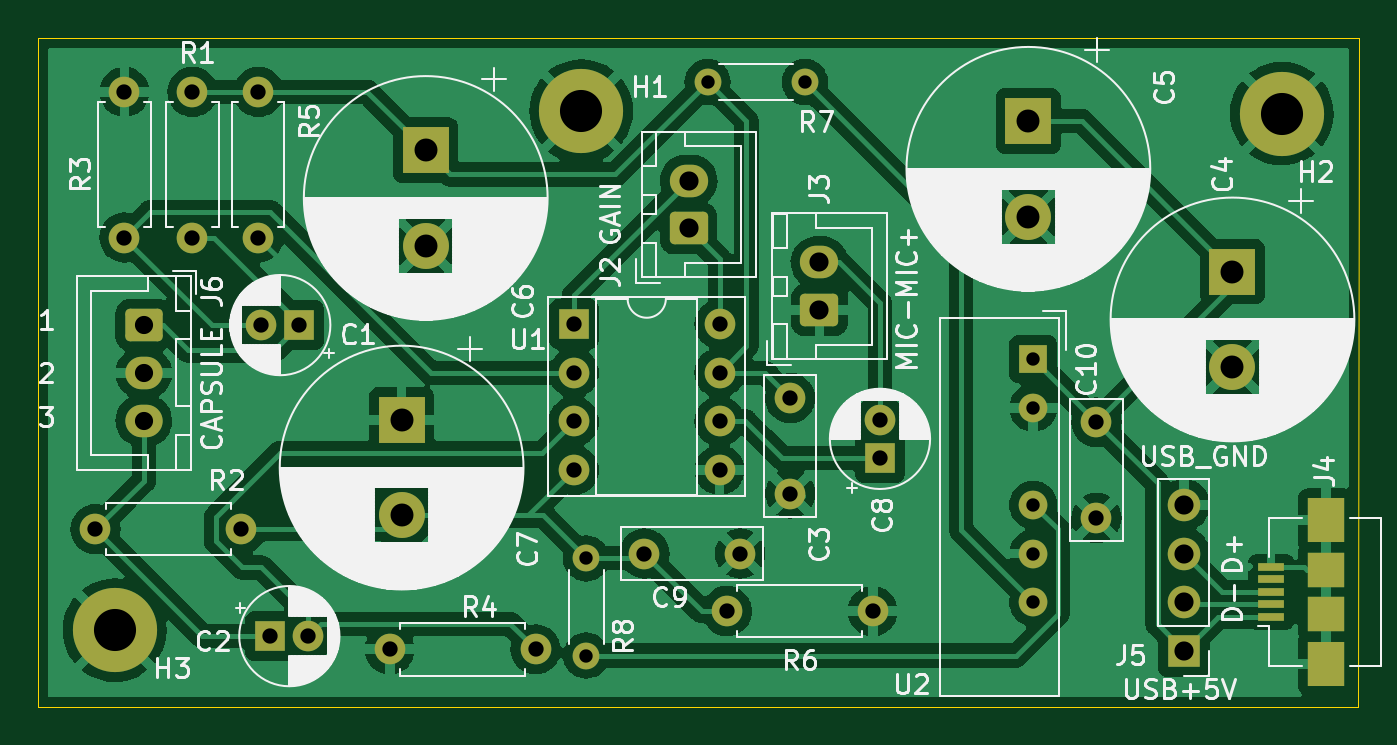
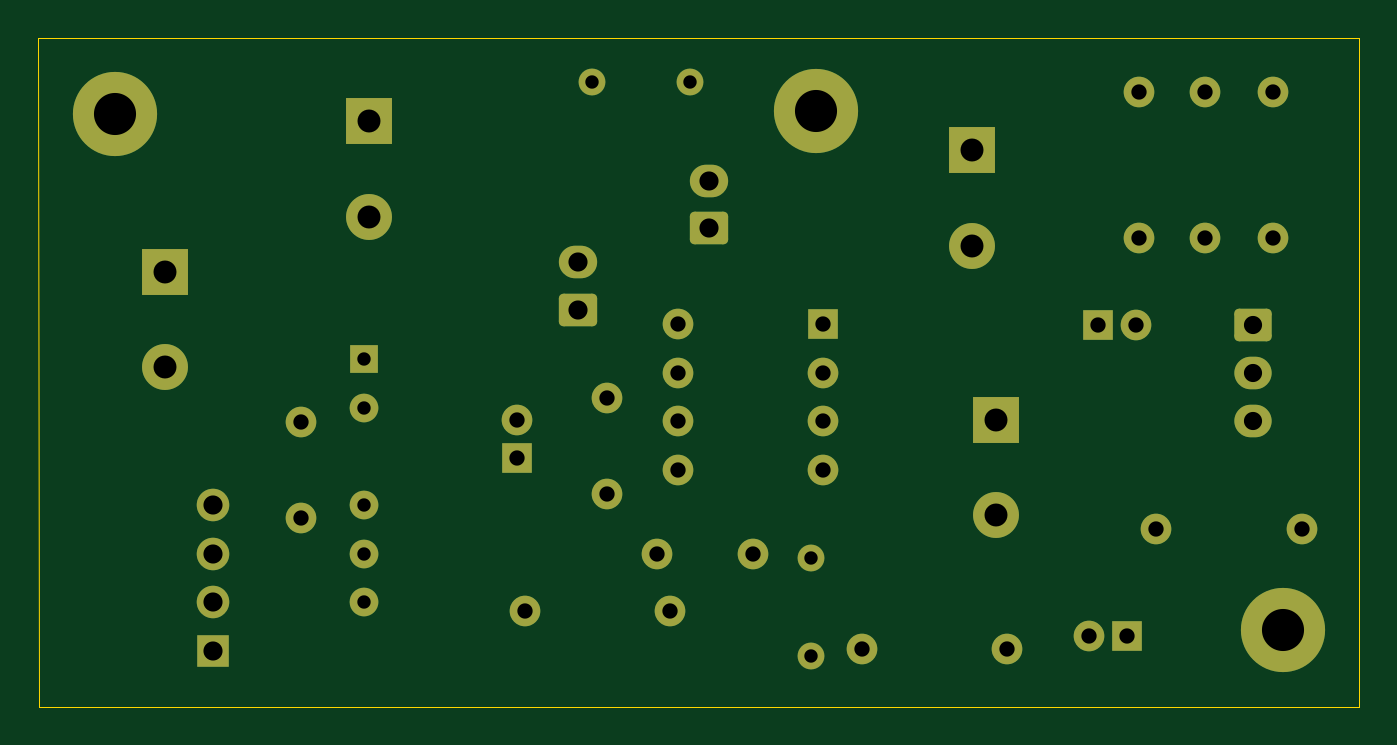
Circuit board: 11 layer files. Board 69.0 x 34.9 mm.
- bottom_copper: diy-schematics-B_Cu.gbl (6200 bytes)
- bottom_mask: diy-schematics-B_Mask.gbs (3798 bytes)
- paste: diy-schematics-B_Paste.gbp (457 bytes)
- bottom_silk: diy-schematics-B_Silkscreen.gbo (458 bytes)
- outline: diy-schematics-Edge_Cuts.gm1 (687 bytes)
- top_copper: diy-schematics-F_Cu.gtl (153663 bytes)
- top_mask: diy-schematics-F_Mask.gts (4139 bytes)
- paste: diy-schematics-F_Paste.gtp (798 bytes)
- top_silk: diy-schematics-F_Silkscreen.gto (101333 bytes)
- drill: diy-schematics-NPTH.drl (279 bytes)
- drill: diy-schematics-PTH.drl (1618 bytes)

=== bottom_copper: diy-schematics-B_Cu.gbl (6200 bytes, source omitted) ===
=== bottom_mask: diy-schematics-B_Mask.gbs ===
%TF.GenerationSoftware,KiCad,Pcbnew,6.0.0*%
%TF.CreationDate,2022-02-05T14:24:53+01:00*%
%TF.ProjectId,diy-schematics,6469792d-7363-4686-956d-61746963732e,rev?*%
%TF.SameCoordinates,Original*%
%TF.FileFunction,Soldermask,Bot*%
%TF.FilePolarity,Negative*%
%FSLAX46Y46*%
G04 Gerber Fmt 4.6, Leading zero omitted, Abs format (unit mm)*
G04 Created by KiCad (PCBNEW 6.0.0) date 2022-02-05 14:24:53*
%MOMM*%
%LPD*%
G01*
G04 APERTURE LIST*
G04 Aperture macros list*
%AMRoundRect*
0 Rectangle with rounded corners*
0 $1 Rounding radius*
0 $2 $3 $4 $5 $6 $7 $8 $9 X,Y pos of 4 corners*
0 Add a 4 corners polygon primitive as box body*
4,1,4,$2,$3,$4,$5,$6,$7,$8,$9,$2,$3,0*
0 Add four circle primitives for the rounded corners*
1,1,$1+$1,$2,$3*
1,1,$1+$1,$4,$5*
1,1,$1+$1,$6,$7*
1,1,$1+$1,$8,$9*
0 Add four rect primitives between the rounded corners*
20,1,$1+$1,$2,$3,$4,$5,0*
20,1,$1+$1,$4,$5,$6,$7,0*
20,1,$1+$1,$6,$7,$8,$9,0*
20,1,$1+$1,$8,$9,$2,$3,0*%
G04 Aperture macros list end*
%ADD10R,1.600000X1.600000*%
%ADD11C,1.600000*%
%ADD12O,1.600000X1.600000*%
%ADD13R,2.400000X2.400000*%
%ADD14C,2.400000*%
%ADD15RoundRect,0.250000X0.750000X-0.600000X0.750000X0.600000X-0.750000X0.600000X-0.750000X-0.600000X0*%
%ADD16O,2.000000X1.700000*%
%ADD17R,1.700000X1.700000*%
%ADD18O,1.700000X1.700000*%
%ADD19RoundRect,0.250000X-0.725000X0.600000X-0.725000X-0.600000X0.725000X-0.600000X0.725000X0.600000X0*%
%ADD20O,1.950000X1.700000*%
%ADD21O,1.400000X1.400000*%
%ADD22C,1.400000*%
%ADD23R,1.500000X1.500000*%
%ADD24O,1.500000X1.500000*%
%ADD25C,4.400000*%
G04 APERTURE END LIST*
D10*
%TO.C,C1*%
X41656000Y-178054000D03*
D11*
X39656000Y-178054000D03*
%TD*%
D12*
%TO.C,R5*%
X39508000Y-173482000D03*
D11*
X39508000Y-165862000D03*
%TD*%
D13*
%TO.C,C5*%
X79756000Y-167386000D03*
D14*
X79756000Y-172386000D03*
%TD*%
D11*
%TO.C,C10*%
X83312000Y-183134000D03*
X83312000Y-188134000D03*
%TD*%
%TO.C,C3*%
X67310000Y-186864000D03*
X67310000Y-181864000D03*
%TD*%
D14*
%TO.C,C4*%
X90424000Y-180260000D03*
D13*
X90424000Y-175260000D03*
%TD*%
%TO.C,C6*%
X48260000Y-168910000D03*
D14*
X48260000Y-173910000D03*
%TD*%
%TO.C,C7*%
X47000000Y-188000000D03*
D13*
X47000000Y-183000000D03*
%TD*%
D11*
%TO.C,C9*%
X59690000Y-189992000D03*
X64690000Y-189992000D03*
%TD*%
D15*
%TO.C,J2*%
X62000000Y-173000000D03*
D16*
X62000000Y-170500000D03*
%TD*%
D17*
%TO.C,J5*%
X87884000Y-195072000D03*
D18*
X87884000Y-192532000D03*
X87884000Y-189992000D03*
X87884000Y-187452000D03*
%TD*%
D19*
%TO.C,J6*%
X33528000Y-178054000D03*
D20*
X33528000Y-180554000D03*
X33528000Y-183054000D03*
%TD*%
D12*
%TO.C,R1*%
X36068000Y-165862000D03*
D11*
X36068000Y-173482000D03*
%TD*%
%TO.C,R2*%
X31000000Y-188722000D03*
D12*
X38620000Y-188722000D03*
%TD*%
D11*
%TO.C,R3*%
X32512000Y-173482000D03*
D12*
X32512000Y-165862000D03*
%TD*%
%TO.C,R4*%
X46380000Y-195000000D03*
D11*
X54000000Y-195000000D03*
%TD*%
%TO.C,R6*%
X64000000Y-193000000D03*
D12*
X71620000Y-193000000D03*
%TD*%
D21*
%TO.C,R7*%
X68072000Y-165354000D03*
D22*
X62992000Y-165354000D03*
%TD*%
%TO.C,R8*%
X56642000Y-190246000D03*
D21*
X56642000Y-195326000D03*
%TD*%
D10*
%TO.C,U1*%
X56000000Y-178000000D03*
D12*
X63620000Y-185620000D03*
X56000000Y-180540000D03*
X63620000Y-183080000D03*
X56000000Y-183080000D03*
X63620000Y-180540000D03*
X56000000Y-185620000D03*
X63620000Y-178000000D03*
%TD*%
D23*
%TO.C,U2*%
X80010000Y-179832000D03*
D24*
X80010000Y-182372000D03*
X80010000Y-187452000D03*
X80010000Y-189992000D03*
X80010000Y-192532000D03*
%TD*%
D11*
%TO.C,C2*%
X42132000Y-194310000D03*
D10*
X40132000Y-194310000D03*
%TD*%
%TO.C,C8*%
X72000000Y-185000000D03*
D11*
X72000000Y-183000000D03*
%TD*%
D15*
%TO.C,J3*%
X68834000Y-177272000D03*
D16*
X68834000Y-174772000D03*
%TD*%
D25*
%TO.C,H1*%
X56388000Y-166878000D03*
%TD*%
%TO.C,H2*%
X93000000Y-167000000D03*
%TD*%
%TO.C,H3*%
X32000000Y-194000000D03*
%TD*%
M02*

=== paste: diy-schematics-B_Paste.gbp ===
%TF.GenerationSoftware,KiCad,Pcbnew,6.0.0*%
%TF.CreationDate,2022-02-05T14:24:53+01:00*%
%TF.ProjectId,diy-schematics,6469792d-7363-4686-956d-61746963732e,rev?*%
%TF.SameCoordinates,Original*%
%TF.FileFunction,Paste,Bot*%
%TF.FilePolarity,Positive*%
%FSLAX46Y46*%
G04 Gerber Fmt 4.6, Leading zero omitted, Abs format (unit mm)*
G04 Created by KiCad (PCBNEW 6.0.0) date 2022-02-05 14:24:53*
%MOMM*%
%LPD*%
G01*
G04 APERTURE LIST*
G04 APERTURE END LIST*
M02*

=== bottom_silk: diy-schematics-B_Silkscreen.gbo ===
%TF.GenerationSoftware,KiCad,Pcbnew,6.0.0*%
%TF.CreationDate,2022-02-05T14:24:53+01:00*%
%TF.ProjectId,diy-schematics,6469792d-7363-4686-956d-61746963732e,rev?*%
%TF.SameCoordinates,Original*%
%TF.FileFunction,Legend,Bot*%
%TF.FilePolarity,Positive*%
%FSLAX46Y46*%
G04 Gerber Fmt 4.6, Leading zero omitted, Abs format (unit mm)*
G04 Created by KiCad (PCBNEW 6.0.0) date 2022-02-05 14:24:53*
%MOMM*%
%LPD*%
G01*
G04 APERTURE LIST*
G04 APERTURE END LIST*
M02*

=== outline: diy-schematics-Edge_Cuts.gm1 ===
%TF.GenerationSoftware,KiCad,Pcbnew,6.0.0*%
%TF.CreationDate,2022-02-05T14:24:54+01:00*%
%TF.ProjectId,diy-schematics,6469792d-7363-4686-956d-61746963732e,rev?*%
%TF.SameCoordinates,Original*%
%TF.FileFunction,Profile,NP*%
%FSLAX46Y46*%
G04 Gerber Fmt 4.6, Leading zero omitted, Abs format (unit mm)*
G04 Created by KiCad (PCBNEW 6.0.0) date 2022-02-05 14:24:54*
%MOMM*%
%LPD*%
G01*
G04 APERTURE LIST*
%TA.AperFunction,Profile*%
%ADD10C,0.050000*%
%TD*%
G04 APERTURE END LIST*
D10*
X28000000Y-198000000D02*
X97000000Y-198000000D01*
X97028000Y-163068000D02*
X28000000Y-163068000D01*
X28000000Y-163068000D02*
X28000000Y-198000000D01*
X97000000Y-198000000D02*
X97028000Y-163068000D01*
M02*

=== top_copper: diy-schematics-F_Cu.gtl (153663 bytes, source omitted) ===
=== top_mask: diy-schematics-F_Mask.gts ===
%TF.GenerationSoftware,KiCad,Pcbnew,6.0.0*%
%TF.CreationDate,2022-02-05T14:24:53+01:00*%
%TF.ProjectId,diy-schematics,6469792d-7363-4686-956d-61746963732e,rev?*%
%TF.SameCoordinates,Original*%
%TF.FileFunction,Soldermask,Top*%
%TF.FilePolarity,Negative*%
%FSLAX46Y46*%
G04 Gerber Fmt 4.6, Leading zero omitted, Abs format (unit mm)*
G04 Created by KiCad (PCBNEW 6.0.0) date 2022-02-05 14:24:53*
%MOMM*%
%LPD*%
G01*
G04 APERTURE LIST*
G04 Aperture macros list*
%AMRoundRect*
0 Rectangle with rounded corners*
0 $1 Rounding radius*
0 $2 $3 $4 $5 $6 $7 $8 $9 X,Y pos of 4 corners*
0 Add a 4 corners polygon primitive as box body*
4,1,4,$2,$3,$4,$5,$6,$7,$8,$9,$2,$3,0*
0 Add four circle primitives for the rounded corners*
1,1,$1+$1,$2,$3*
1,1,$1+$1,$4,$5*
1,1,$1+$1,$6,$7*
1,1,$1+$1,$8,$9*
0 Add four rect primitives between the rounded corners*
20,1,$1+$1,$2,$3,$4,$5,0*
20,1,$1+$1,$4,$5,$6,$7,0*
20,1,$1+$1,$6,$7,$8,$9,0*
20,1,$1+$1,$8,$9,$2,$3,0*%
G04 Aperture macros list end*
%ADD10R,1.600000X1.600000*%
%ADD11C,1.600000*%
%ADD12O,1.600000X1.600000*%
%ADD13R,2.400000X2.400000*%
%ADD14C,2.400000*%
%ADD15RoundRect,0.250000X0.750000X-0.600000X0.750000X0.600000X-0.750000X0.600000X-0.750000X-0.600000X0*%
%ADD16O,2.000000X1.700000*%
%ADD17R,1.900000X1.800000*%
%ADD18R,1.900000X2.300000*%
%ADD19R,1.400000X0.400000*%
%ADD20R,1.700000X1.700000*%
%ADD21O,1.700000X1.700000*%
%ADD22RoundRect,0.250000X-0.725000X0.600000X-0.725000X-0.600000X0.725000X-0.600000X0.725000X0.600000X0*%
%ADD23O,1.950000X1.700000*%
%ADD24O,1.400000X1.400000*%
%ADD25C,1.400000*%
%ADD26R,1.500000X1.500000*%
%ADD27O,1.500000X1.500000*%
%ADD28C,4.400000*%
G04 APERTURE END LIST*
D10*
%TO.C,C1*%
X41656000Y-178054000D03*
D11*
X39656000Y-178054000D03*
%TD*%
D12*
%TO.C,R5*%
X39508000Y-173482000D03*
D11*
X39508000Y-165862000D03*
%TD*%
D13*
%TO.C,C5*%
X79756000Y-167386000D03*
D14*
X79756000Y-172386000D03*
%TD*%
D11*
%TO.C,C10*%
X83312000Y-183134000D03*
X83312000Y-188134000D03*
%TD*%
%TO.C,C3*%
X67310000Y-186864000D03*
X67310000Y-181864000D03*
%TD*%
D14*
%TO.C,C4*%
X90424000Y-180260000D03*
D13*
X90424000Y-175260000D03*
%TD*%
%TO.C,C6*%
X48260000Y-168910000D03*
D14*
X48260000Y-173910000D03*
%TD*%
%TO.C,C7*%
X47000000Y-188000000D03*
D13*
X47000000Y-183000000D03*
%TD*%
D11*
%TO.C,C9*%
X59690000Y-189992000D03*
X64690000Y-189992000D03*
%TD*%
D15*
%TO.C,J2*%
X62000000Y-173000000D03*
D16*
X62000000Y-170500000D03*
%TD*%
D17*
%TO.C,J4*%
X95300000Y-190850000D03*
X95300000Y-193150000D03*
D18*
X95300000Y-188250000D03*
X95300000Y-195750000D03*
D19*
X92450000Y-190700000D03*
X92450000Y-191350000D03*
X92450000Y-192000000D03*
X92450000Y-192650000D03*
X92450000Y-193300000D03*
%TD*%
D20*
%TO.C,J5*%
X87884000Y-195072000D03*
D21*
X87884000Y-192532000D03*
X87884000Y-189992000D03*
X87884000Y-187452000D03*
%TD*%
D22*
%TO.C,J6*%
X33528000Y-178054000D03*
D23*
X33528000Y-180554000D03*
X33528000Y-183054000D03*
%TD*%
D12*
%TO.C,R1*%
X36068000Y-165862000D03*
D11*
X36068000Y-173482000D03*
%TD*%
%TO.C,R2*%
X31000000Y-188722000D03*
D12*
X38620000Y-188722000D03*
%TD*%
D11*
%TO.C,R3*%
X32512000Y-173482000D03*
D12*
X32512000Y-165862000D03*
%TD*%
%TO.C,R4*%
X46380000Y-195000000D03*
D11*
X54000000Y-195000000D03*
%TD*%
%TO.C,R6*%
X64000000Y-193000000D03*
D12*
X71620000Y-193000000D03*
%TD*%
D24*
%TO.C,R7*%
X68072000Y-165354000D03*
D25*
X62992000Y-165354000D03*
%TD*%
%TO.C,R8*%
X56642000Y-190246000D03*
D24*
X56642000Y-195326000D03*
%TD*%
D10*
%TO.C,U1*%
X56000000Y-178000000D03*
D12*
X63620000Y-185620000D03*
X56000000Y-180540000D03*
X63620000Y-183080000D03*
X56000000Y-183080000D03*
X63620000Y-180540000D03*
X56000000Y-185620000D03*
X63620000Y-178000000D03*
%TD*%
D26*
%TO.C,U2*%
X80010000Y-179832000D03*
D27*
X80010000Y-182372000D03*
X80010000Y-187452000D03*
X80010000Y-189992000D03*
X80010000Y-192532000D03*
%TD*%
D11*
%TO.C,C2*%
X42132000Y-194310000D03*
D10*
X40132000Y-194310000D03*
%TD*%
%TO.C,C8*%
X72000000Y-185000000D03*
D11*
X72000000Y-183000000D03*
%TD*%
D15*
%TO.C,J3*%
X68834000Y-177272000D03*
D16*
X68834000Y-174772000D03*
%TD*%
D28*
%TO.C,H1*%
X56388000Y-166878000D03*
%TD*%
%TO.C,H2*%
X93000000Y-167000000D03*
%TD*%
%TO.C,H3*%
X32000000Y-194000000D03*
%TD*%
M02*

=== paste: diy-schematics-F_Paste.gtp ===
%TF.GenerationSoftware,KiCad,Pcbnew,6.0.0*%
%TF.CreationDate,2022-02-05T14:24:53+01:00*%
%TF.ProjectId,diy-schematics,6469792d-7363-4686-956d-61746963732e,rev?*%
%TF.SameCoordinates,Original*%
%TF.FileFunction,Paste,Top*%
%TF.FilePolarity,Positive*%
%FSLAX46Y46*%
G04 Gerber Fmt 4.6, Leading zero omitted, Abs format (unit mm)*
G04 Created by KiCad (PCBNEW 6.0.0) date 2022-02-05 14:24:53*
%MOMM*%
%LPD*%
G01*
G04 APERTURE LIST*
%ADD10R,1.900000X1.800000*%
%ADD11R,1.900000X2.300000*%
%ADD12R,1.400000X0.400000*%
G04 APERTURE END LIST*
D10*
%TO.C,J4*%
X95300000Y-190850000D03*
X95300000Y-193150000D03*
D11*
X95300000Y-188250000D03*
X95300000Y-195750000D03*
D12*
X92450000Y-190700000D03*
X92450000Y-191350000D03*
X92450000Y-192000000D03*
X92450000Y-192650000D03*
X92450000Y-193300000D03*
%TD*%
M02*

=== top_silk: diy-schematics-F_Silkscreen.gto (101333 bytes, source omitted) ===
=== drill: diy-schematics-NPTH.drl ===
M48
; DRILL file {KiCad 6.0.0} date Sat 05 Feb 2022 02:24:15 PM CET
; FORMAT={-:-/ absolute / metric / decimal}
; #@! TF.CreationDate,2022-02-05T14:24:15+01:00
; #@! TF.GenerationSoftware,Kicad,Pcbnew,6.0.0
; #@! TF.FileFunction,NonPlated,1,2,NPTH
FMAT,2
METRIC
%
G90
G05
T0
M30

=== drill: diy-schematics-PTH.drl ===
M48
; DRILL file {KiCad 6.0.0} date Sat 05 Feb 2022 02:24:15 PM CET
; FORMAT={-:-/ absolute / metric / decimal}
; #@! TF.CreationDate,2022-02-05T14:24:15+01:00
; #@! TF.GenerationSoftware,Kicad,Pcbnew,6.0.0
; #@! TF.FileFunction,Plated,1,2,PTH
FMAT,2
METRIC
; #@! TA.AperFunction,Plated,PTH,ComponentDrill
T1C0.700
; #@! TA.AperFunction,Plated,PTH,ComponentDrill
T2C0.800
; #@! TA.AperFunction,Plated,PTH,ComponentDrill
T3C0.950
; #@! TA.AperFunction,Plated,PTH,ComponentDrill
T4C1.000
; #@! TA.AperFunction,Plated,PTH,ComponentDrill
T5C1.200
; #@! TA.AperFunction,Plated,PTH,ComponentDrill
T6C2.200
%
G90
G05
T1
X56.642Y-190.246
X56.642Y-195.326
X62.992Y-165.354
X68.072Y-165.354
X80.01Y-179.832
X80.01Y-182.372
X80.01Y-187.452
X80.01Y-189.992
X80.01Y-192.532
T2
X31.0Y-188.722
X32.512Y-165.862
X32.512Y-173.482
X36.068Y-165.862
X36.068Y-173.482
X38.62Y-188.722
X39.508Y-165.862
X39.508Y-173.482
X39.656Y-178.054
X40.132Y-194.31
X41.656Y-178.054
X42.132Y-194.31
X46.38Y-195.0
X54.0Y-195.0
X56.0Y-178.0
X56.0Y-180.54
X56.0Y-183.08
X56.0Y-185.62
X59.69Y-189.992
X63.62Y-178.0
X63.62Y-180.54
X63.62Y-183.08
X63.62Y-185.62
X64.0Y-193.0
X64.69Y-189.992
X67.31Y-181.864
X67.31Y-186.864
X71.62Y-193.0
X72.0Y-183.0
X72.0Y-185.0
X83.312Y-183.134
X83.312Y-188.134
T3
X33.528Y-178.054
X33.528Y-180.554
X33.528Y-183.054
T4
X62.0Y-170.5
X62.0Y-173.0
X68.834Y-174.772
X68.834Y-177.272
X87.884Y-187.452
X87.884Y-189.992
X87.884Y-192.532
X87.884Y-195.072
T5
X47.0Y-183.0
X47.0Y-188.0
X48.26Y-168.91
X48.26Y-173.91
X79.756Y-167.386
X79.756Y-172.386
X90.424Y-175.26
X90.424Y-180.26
T6
X32.0Y-194.0
X56.388Y-166.878
X93.0Y-167.0
T0
M30
